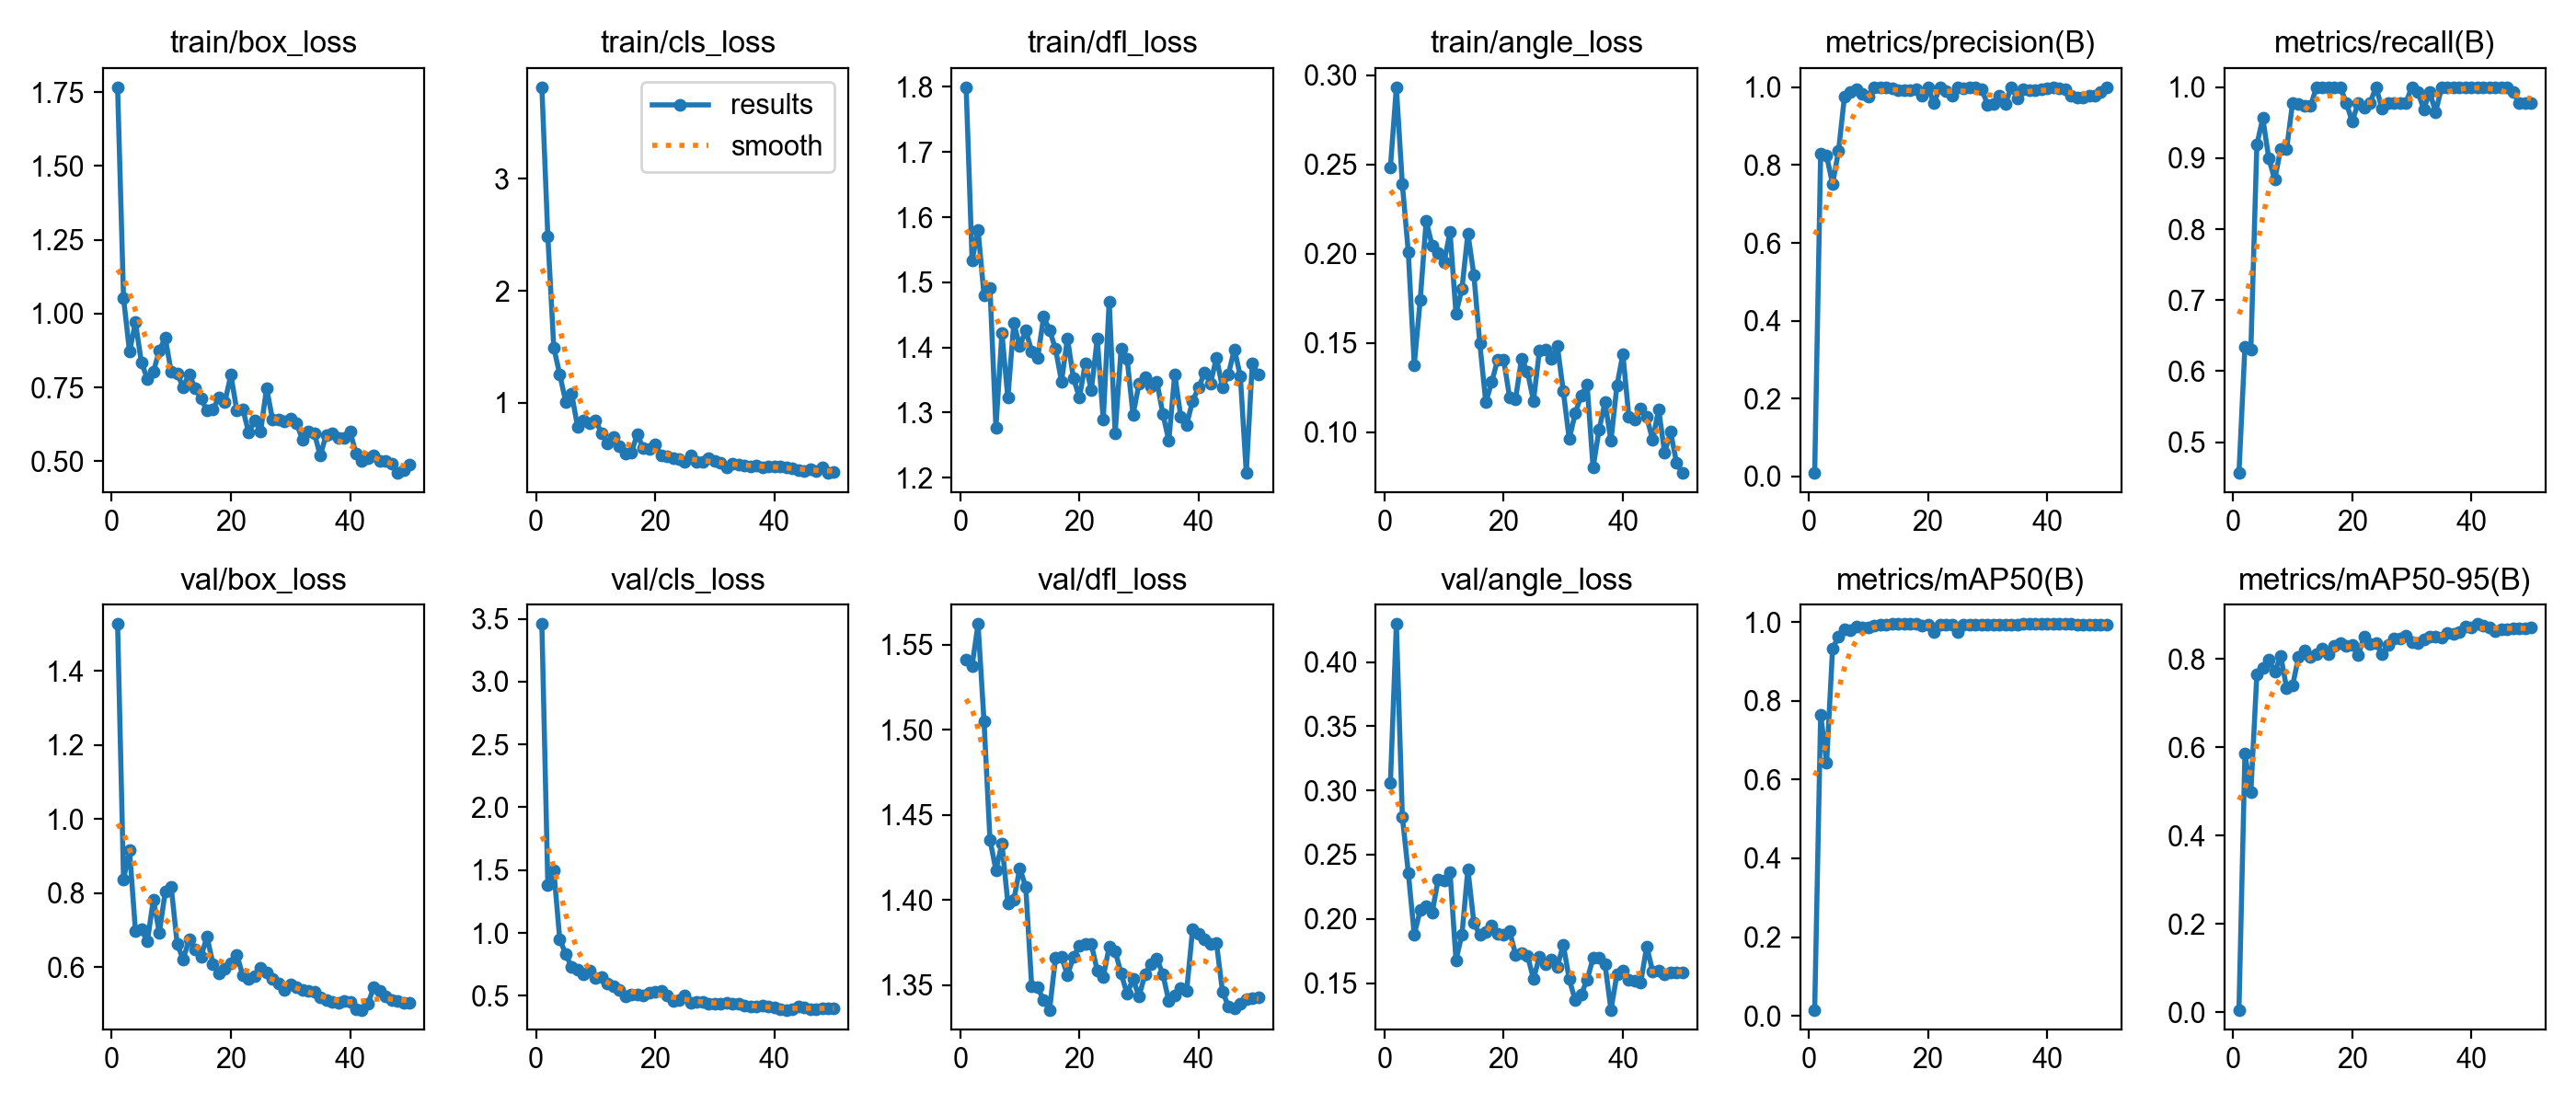

Data behind this chart, as committed beside it:
epoch, time, train/box_loss, train/cls_loss, train/dfl_loss, train/angle_loss, metrics/precision(B), metrics/recall(B), metrics/mAP50(B), metrics/mAP50-95(B), val/box_loss, val/cls_loss, val/dfl_loss, val/angle_loss, lr/pg0, lr/pg1, lr/pg2
1, 11.84, 1.767, 3.815, 1.8, 0.2483, 0.0089, 0.4565, 0.0154, 0.00523, 1.527, 3.458, 1.542, 0.3058, 0.00024, 0.00024, 0.00024
2, 23.34, 1.052, 2.487, 1.534, 0.2932, 0.8294, 0.6342, 0.7655, 0.5852, 0.8367, 1.382, 1.538, 0.4295, 0.0004901, 0.0004901, 0.0004901
3, 34.79, 0.8711, 1.493, 1.58, 0.2389, 0.8242, 0.6304, 0.6429, 0.499, 0.916, 1.498, 1.562, 0.2796, 0.0007299, 0.0007299, 0.0007299
4, 46.3, 0.9703, 1.254, 1.48, 0.2008, 0.7512, 0.919, 0.9329, 0.7642, 0.6971, 0.9493, 1.505, 0.236, 0.0009594, 0.0009594, 0.0009594
5, 57.62, 0.8335, 1.011, 1.491, 0.1376, 0.8361, 0.9565, 0.9635, 0.7805, 0.7016, 0.8322, 1.435, 0.1877, 0.001179, 0.001179, 0.001179
6, 68.9, 0.7797, 1.08, 1.277, 0.174, 0.9764, 0.9, 0.9828, 0.7982, 0.6699, 0.7266, 1.418, 0.2067, 0.001388, 0.001388, 0.001388
7, 80.26, 0.802, 0.7871, 1.422, 0.2184, 0.9881, 0.8696, 0.9785, 0.7705, 0.7827, 0.7095, 1.433, 0.2102, 0.001586, 0.001586, 0.001586
8, 92.68, 0.8756, 0.8417, 1.323, 0.2044, 0.9955, 0.913, 0.9878, 0.8068, 0.6925, 0.6705, 1.398, 0.2045, 0.001723, 0.001723, 0.001723
9, 104.6, 0.9178, 0.8161, 1.437, 0.2004, 0.9822, 0.913, 0.987, 0.7339, 0.8044, 0.7013, 1.4, 0.2306, 0.001683, 0.001683, 0.001683
10, 116.4, 0.802, 0.8472, 1.402, 0.195, 0.9756, 0.9783, 0.9871, 0.7398, 0.8162, 0.6426, 1.419, 0.2296, 0.001644, 0.001644, 0.001644
11, 129.9, 0.7958, 0.7292, 1.427, 0.2122, 1, 0.9766, 0.992, 0.8047, 0.6619, 0.6497, 1.408, 0.2366, 0.001604, 0.001604, 0.001604
12, 144.8, 0.7519, 0.6379, 1.394, 0.1664, 1, 0.9735, 0.9942, 0.8187, 0.6211, 0.5947, 1.349, 0.1679, 0.001564, 0.001564, 0.001564
13, 160.8, 0.7954, 0.6951, 1.384, 0.1803, 1, 0.9733, 0.9942, 0.8054, 0.6742, 0.5772, 1.349, 0.1879, 0.001525, 0.001525, 0.001525
14, 175.5, 0.7482, 0.6172, 1.447, 0.2114, 0.9975, 1, 0.995, 0.8103, 0.6477, 0.5482, 1.341, 0.2386, 0.001485, 0.001485, 0.001485
15, 191.2, 0.7114, 0.5466, 1.427, 0.188, 0.9935, 1, 0.995, 0.8226, 0.6286, 0.4933, 1.336, 0.1971, 0.001446, 0.001446, 0.001446
16, 206.8, 0.6717, 0.5539, 1.398, 0.1496, 0.9936, 1, 0.995, 0.8101, 0.6823, 0.5133, 1.366, 0.1874, 0.001406, 0.001406, 0.001406
17, 220.7, 0.675, 0.7192, 1.348, 0.1167, 0.9928, 1, 0.995, 0.8286, 0.6085, 0.5108, 1.367, 0.1898, 0.001366, 0.001366, 0.001366
18, 235.4, 0.7166, 0.5991, 1.414, 0.128, 0.9948, 1, 0.995, 0.8353, 0.5841, 0.4997, 1.356, 0.1947, 0.001327, 0.001327, 0.001327
19, 249.4, 0.7001, 0.5916, 1.353, 0.1407, 0.9783, 0.9781, 0.9918, 0.8298, 0.5945, 0.5273, 1.367, 0.1887, 0.001287, 0.001287, 0.001287
20, 263.4, 0.7928, 0.6337, 1.323, 0.1405, 1, 0.9515, 0.9934, 0.8326, 0.6117, 0.5312, 1.373, 0.1874, 0.001248, 0.001248, 0.001248
21, 277.2, 0.6718, 0.5337, 1.376, 0.1193, 0.9584, 0.9783, 0.975, 0.8079, 0.6335, 0.5394, 1.374, 0.1904, 0.001208, 0.001208, 0.001208
22, 290.7, 0.677, 0.5231, 1.334, 0.1186, 1, 0.9712, 0.9946, 0.8511, 0.5779, 0.5005, 1.374, 0.1722, 0.001168, 0.001168, 0.001168
23, 304.3, 0.5966, 0.5106, 1.414, 0.1411, 0.9897, 0.9783, 0.9946, 0.8332, 0.5691, 0.4588, 1.358, 0.1732, 0.001129, 0.001129, 0.001129
24, 317.8, 0.6391, 0.4977, 1.289, 0.1337, 0.9787, 1, 0.9946, 0.8355, 0.5764, 0.469, 1.355, 0.1714, 0.001089, 0.001089, 0.001089
25, 331.2, 0.6013, 0.4726, 1.471, 0.1174, 1, 0.97, 0.975, 0.8107, 0.5972, 0.4988, 1.372, 0.1532, 0.00105, 0.00105, 0.00105
26, 344.6, 0.7483, 0.5293, 1.268, 0.1456, 0.9976, 0.9783, 0.9942, 0.8325, 0.585, 0.4436, 1.37, 0.1704, 0.00101, 0.00101, 0.00101
27, 358, 0.6397, 0.4753, 1.398, 0.1462, 0.9997, 0.9783, 0.9946, 0.8457, 0.5683, 0.4539, 1.357, 0.1646, 0.0009704, 0.0009704, 0.0009704
28, 997.7, 0.6428, 0.478, 1.383, 0.141, 0.9999, 0.9783, 0.9946, 0.8466, 0.5552, 0.4485, 1.345, 0.1681, 0.0009308, 0.0009308, 0.0009308
29, 1009, 0.6358, 0.5065, 1.296, 0.1484, 0.9959, 0.9783, 0.9946, 0.8525, 0.5387, 0.4332, 1.354, 0.1628, 0.0008912, 0.0008912, 0.0008912
30, 1020, 0.6447, 0.4834, 1.344, 0.1229, 0.9556, 1, 0.9937, 0.8374, 0.5527, 0.433, 1.343, 0.18, 0.0008516, 0.0008516, 0.0008516
31, 1031, 0.6303, 0.4649, 1.355, 0.09594, 0.9581, 0.9937, 0.9933, 0.8349, 0.5463, 0.44, 1.356, 0.153, 0.000812, 0.000812, 0.000812
32, 1043, 0.5739, 0.4294, 1.34, 0.1104, 0.9781, 0.969, 0.9933, 0.8451, 0.5383, 0.4441, 1.362, 0.1368, 0.0007724, 0.0007724, 0.0007724
33, 1054, 0.601, 0.4622, 1.347, 0.1203, 0.958, 0.9929, 0.9937, 0.8498, 0.5353, 0.4369, 1.366, 0.1411, 0.0007328, 0.0007328, 0.0007328
34, 1065, 0.5953, 0.4523, 1.298, 0.1265, 1, 0.965, 0.9942, 0.85, 0.5333, 0.4371, 1.356, 0.1525, 0.0006932, 0.0006932, 0.0006932
35, 1076, 0.5189, 0.4385, 1.257, 0.07998, 0.9711, 1, 0.9946, 0.8475, 0.5195, 0.4236, 1.341, 0.1695, 0.0006536, 0.0006536, 0.0006536
36, 1087, 0.5896, 0.4356, 1.359, 0.1011, 0.9951, 1, 0.995, 0.8579, 0.5122, 0.4181, 1.344, 0.1695, 0.000614, 0.000614, 0.000614
37, 1099, 0.5956, 0.4436, 1.294, 0.1168, 0.9936, 1, 0.995, 0.8557, 0.5057, 0.4129, 1.348, 0.1646, 0.0005744, 0.0005744, 0.0005744
38, 1110, 0.5777, 0.4275, 1.282, 0.09511, 0.9919, 1, 0.995, 0.86, 0.5037, 0.4213, 1.347, 0.1292, 0.0005348, 0.0005348, 0.0005348
39, 1121, 0.5805, 0.4299, 1.318, 0.126, 0.995, 1, 0.995, 0.8739, 0.509, 0.4114, 1.383, 0.1567, 0.0004952, 0.0004952, 0.0004952
40, 1133, 0.6005, 0.437, 1.338, 0.1437, 0.9966, 1, 0.995, 0.872, 0.506, 0.4059, 1.38, 0.1597, 0.0004556, 0.0004556, 0.0004556
41, 1144, 0.5267, 0.4344, 1.361, 0.1086, 0.9986, 1, 0.995, 0.8789, 0.4873, 0.3913, 1.377, 0.1529, 0.000416, 0.000416, 0.000416
42, 1155, 0.5012, 0.4269, 1.345, 0.1068, 0.9983, 1, 0.995, 0.8763, 0.4848, 0.3883, 1.374, 0.1521, 0.0003764, 0.0003764, 0.0003764
43, 1167, 0.5092, 0.4166, 1.384, 0.1133, 0.9958, 1, 0.995, 0.8703, 0.5012, 0.3927, 1.375, 0.1508, 0.0003368, 0.0003368, 0.0003368
44, 1178, 0.5196, 0.4016, 1.338, 0.1084, 0.9781, 1, 0.995, 0.8619, 0.5463, 0.4131, 1.346, 0.1784, 0.0002972, 0.0002972, 0.0002972
45, 1189, 0.5021, 0.394, 1.359, 0.09546, 0.9744, 1, 0.9946, 0.8668, 0.5351, 0.4076, 1.338, 0.159, 0.0002576, 0.0002576, 0.0002576
46, 1200, 0.5011, 0.4052, 1.397, 0.1128, 0.9739, 1, 0.9941, 0.8676, 0.5221, 0.3945, 1.336, 0.1595, 0.000218, 0.000218, 0.000218
47, 1211, 0.4932, 0.3916, 1.356, 0.08837, 0.9786, 0.9936, 0.9941, 0.8694, 0.51, 0.3941, 1.339, 0.1571, 0.0001784, 0.0001784, 0.0001784
48, 1222, 0.4603, 0.4216, 1.207, 0.1001, 0.9774, 0.9783, 0.9942, 0.8696, 0.5078, 0.3984, 1.342, 0.1581, 0.0001388, 0.0001388, 0.0001388
49, 1233, 0.4704, 0.3754, 1.375, 0.08289, 0.9887, 0.9783, 0.9942, 0.87, 0.5043, 0.4027, 1.342, 0.1584, 9.92e-05, 9.92e-05, 9.92e-05
50, 1245, 0.4896, 0.3812, 1.358, 0.07706, 1, 0.978, 0.9942, 0.8703, 0.5043, 0.4033, 1.343, 0.1583, 5.96e-05, 5.96e-05, 5.96e-05
